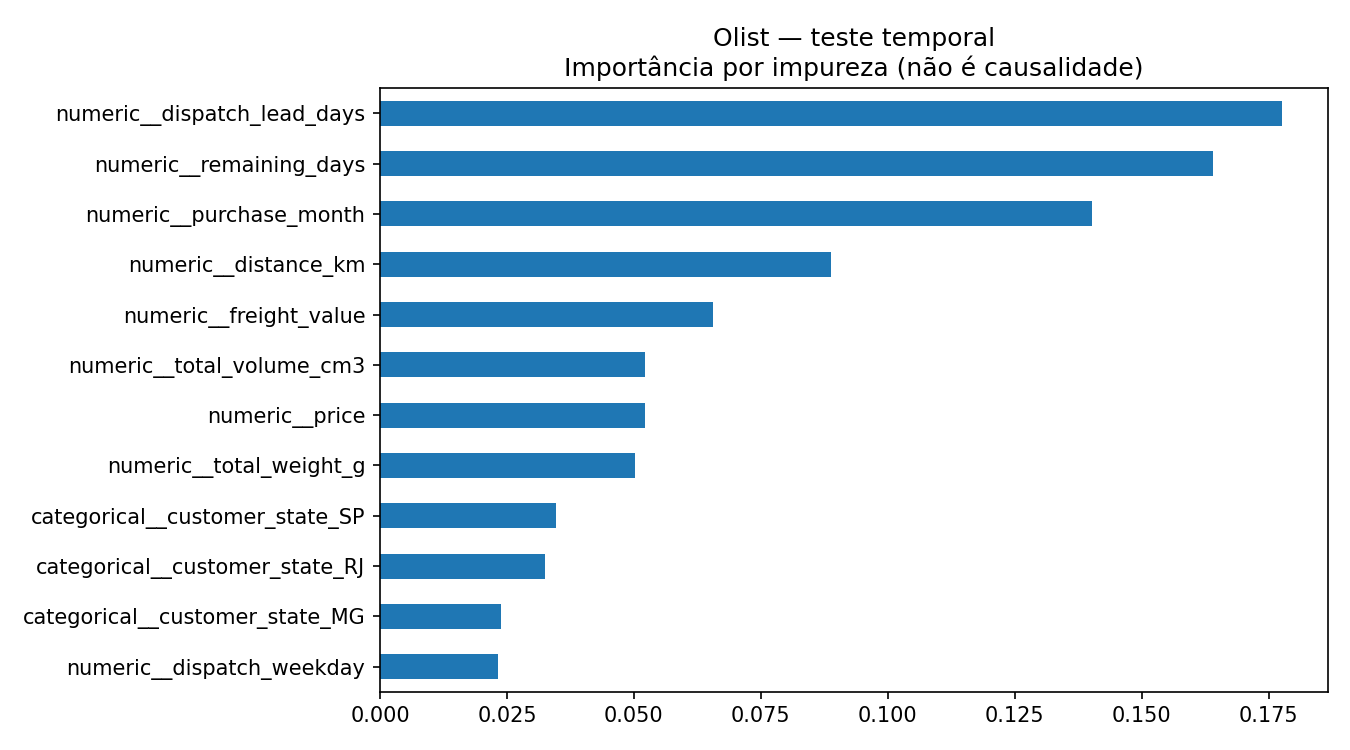

Values plotted in this chart, from the file beside it:
, importance
numeric__dispatch_lead_days, 0.1777
numeric__remaining_days, 0.164
numeric__purchase_month, 0.1403
numeric__distance_km, 0.08875
numeric__freight_value, 0.0655
numeric__total_volume_cm3, 0.05221
numeric__price, 0.05211
numeric__total_weight_g, 0.05012
categorical__customer_state_SP, 0.03469
categorical__customer_state_RJ, 0.03242
categorical__customer_state_MG, 0.02382
numeric__dispatch_weekday, 0.02319
categorical__seller_state_SP, 0.01151
categorical__customer_state_AL, 0.007729
numeric__items_count, 0.007657
categorical__customer_state_PR, 0.007648
categorical__customer_state_SC, 0.005972
categorical__customer_state_BA, 0.005444
categorical__seller_state_MG, 0.004657
categorical__seller_state_RJ, 0.004408
categorical__seller_state_PR, 0.004033
categorical__customer_state_RS, 0.003133
categorical__seller_state_SC, 0.003062
categorical__customer_state_MA, 0.002691
categorical__seller_state_RS, 0.0026
categorical__customer_state_PE, 0.002592
numeric__sellers_count, 0.002267
categorical__customer_state_DF, 0.002234
categorical__customer_state_ES, 0.001915
categorical__customer_state_PB, 0.001623
categorical__customer_state_GO, 0.001435
categorical__customer_state_CE, 0.001271
categorical__customer_state_SE, 0.001167
categorical__seller_state_BA, 0.001023
categorical__customer_state_MS, 0.0009969
numeric__missingindicator_distance_km, 0.0009306
categorical__customer_state_MT, 0.0009195
categorical__customer_state_PI, 0.0009185
categorical__seller_state_DF, 0.0009073
categorical__customer_state_PA, 0.0008728
categorical__seller_state_ES, 0.0006724
categorical__customer_state_RN, 0.0005755
categorical__customer_state_RO, 0.00052
categorical__seller_state_GO, 0.0004728
categorical__customer_state_TO, 0.0003513
categorical__customer_state_AM, 0.000222
categorical__seller_state_PE, 0.0001793
categorical__seller_state_MT, 0.0001341
categorical__customer_state_AP, 0.000129
categorical__customer_state_RR, 8.662011592371347e-05
categorical__customer_state_AC, 6.555558186049959e-05
categorical__seller_state_CE, 6.184711111519809e-05
categorical__seller_state_RN, 3.059557143512782e-05
categorical__seller_state_MS, 2.467617372500175e-05
categorical__seller_state_MA, 2.6822389233476314e-06
categorical__seller_state_PB, 1.7333839478204961e-06
numeric__missingindicator_total_volume_c…, 1.189535652885063e-06
numeric__missingindicator_total_weight_g, 9.269208938647089e-07
categorical__seller_state_RO, 5.842339895225689e-07
categorical__seller_state_PI, 0.0
... 3 more rows
